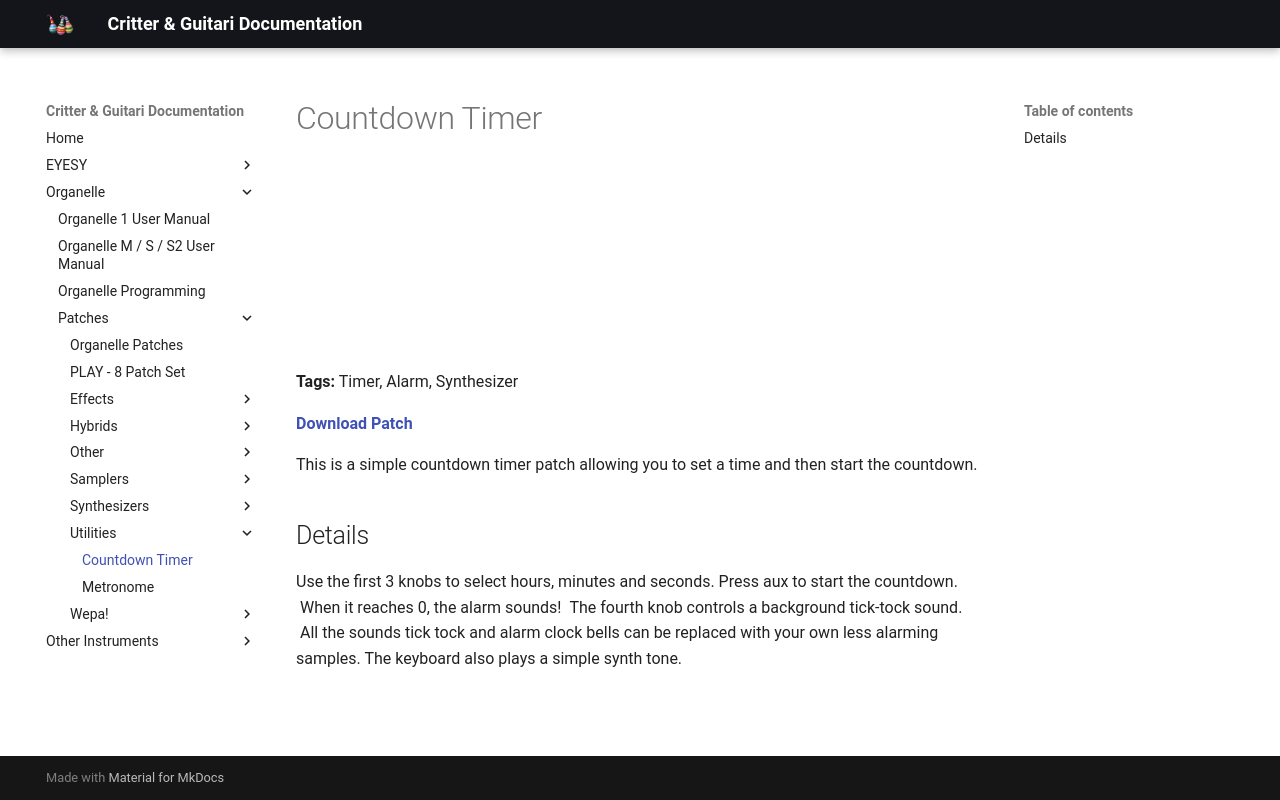

repository: critterandguitari/cg-docs · page: Organelle/patches/Utilities/countdown-timer/index.html · generator: mkdocs

---
title: Countdown Timer
date: 2017-11-18
tags:
  - Timer
  - Alarm
  - Synthesizer
---


# Countdown Timer


<iframe width="100%" height="166" scrolling="no" frameborder="no" src="https://w.soundcloud.com/player/?url=https%3A//api.soundcloud.com/tracks/293705133&color=%23ff5500"></iframe>

**Tags:** Timer, Alarm, Synthesizer

**[Download Patch](http://thepeacetreaty.org/organelle/patches/Countdown%20Timer.zip)**

This is a simple countdown timer patch allowing you to set a time and then start the countdown.

## Details

Use the first 3 knobs to select hours, minutes and seconds. Press aux to start the countdown.  When it reaches 0, the alarm sounds!  The fourth knob controls a background tick-tock sound.  All the sounds tick tock and alarm clock bells can be replaced with your own less alarming samples. The keyboard also plays a simple synth tone.
